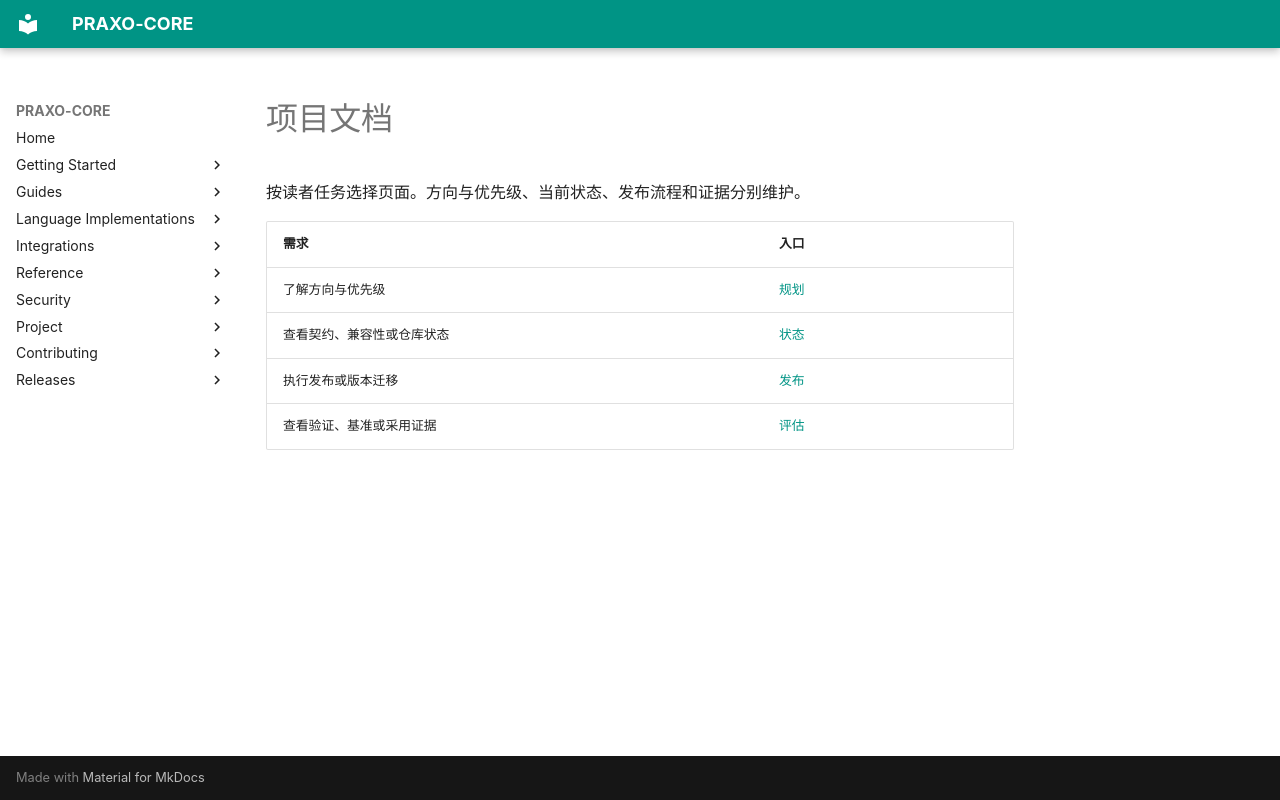

repository: axisvela/praxo-core · page: zh-CN/project/index.html · generator: mkdocs

# 项目文档

按读者任务选择页面。方向与优先级、当前状态、发布流程和证据分别维护。

| 需求 | 入口 |
| --- | --- |
| 了解方向与优先级 | [规划](planning/index.md) |
| 查看契约、兼容性或仓库状态 | [状态](status/index.md) |
| 执行发布或版本迁移 | [发布](release/index.md) |
| 查看验证、基准或采用证据 | [评估](evaluation/index.md) |
